The GitHub repository jgmeyerucsd/drug-class contains a labelled image folder "pics" with 12 categories: anti-infective, anti-inflammatory, antineoplastic, cardio, cns, dermatologic, gastrointestinal, hematologic, lipid regulating, reproductive control, respiratory system, urological. Examples follow, each with its label.

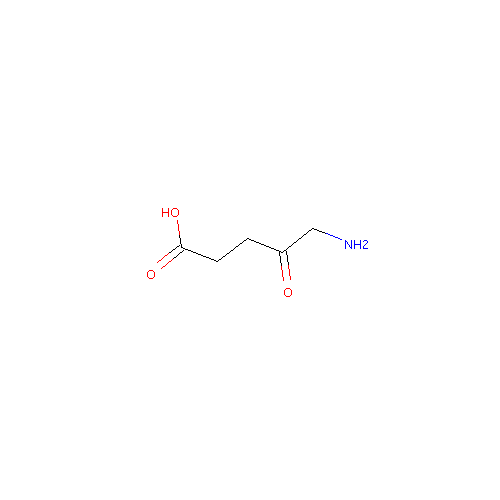
Label: dermatologic

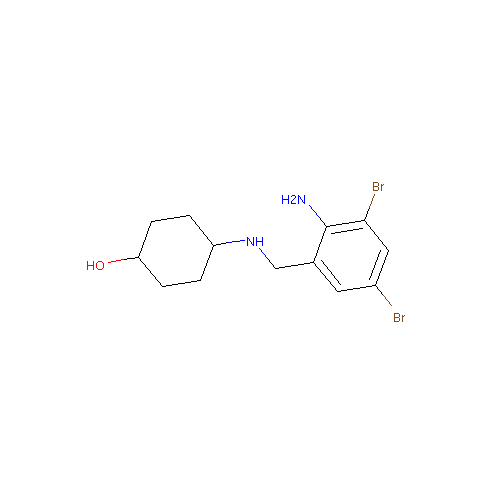
Label: respiratory system

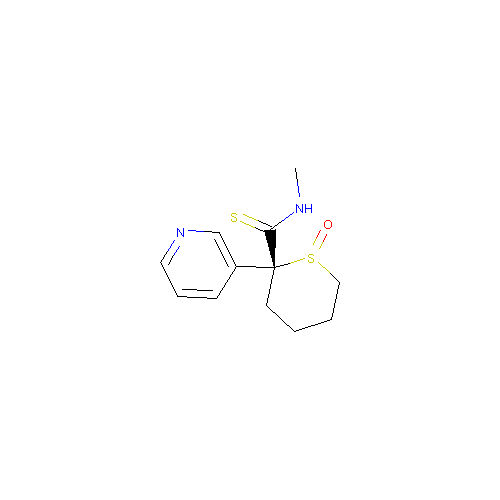
Label: cardio

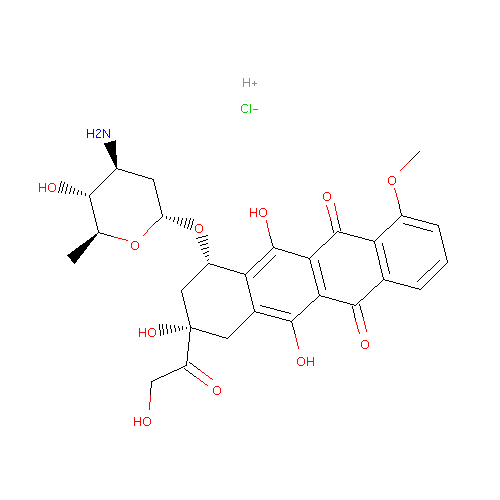
Label: antineoplastic

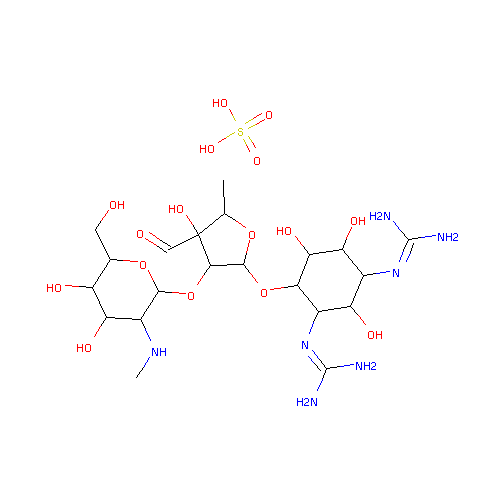
Label: anti-infective

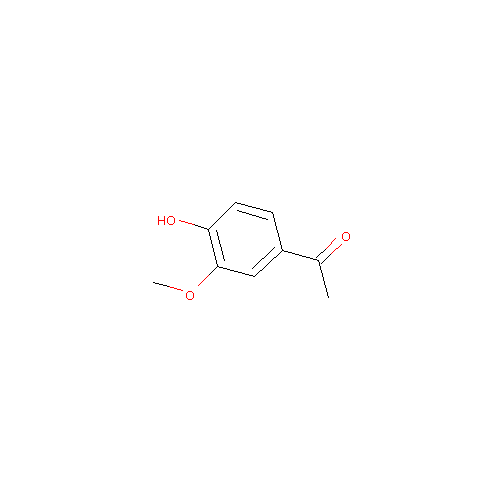
Label: anti-inflammatory
